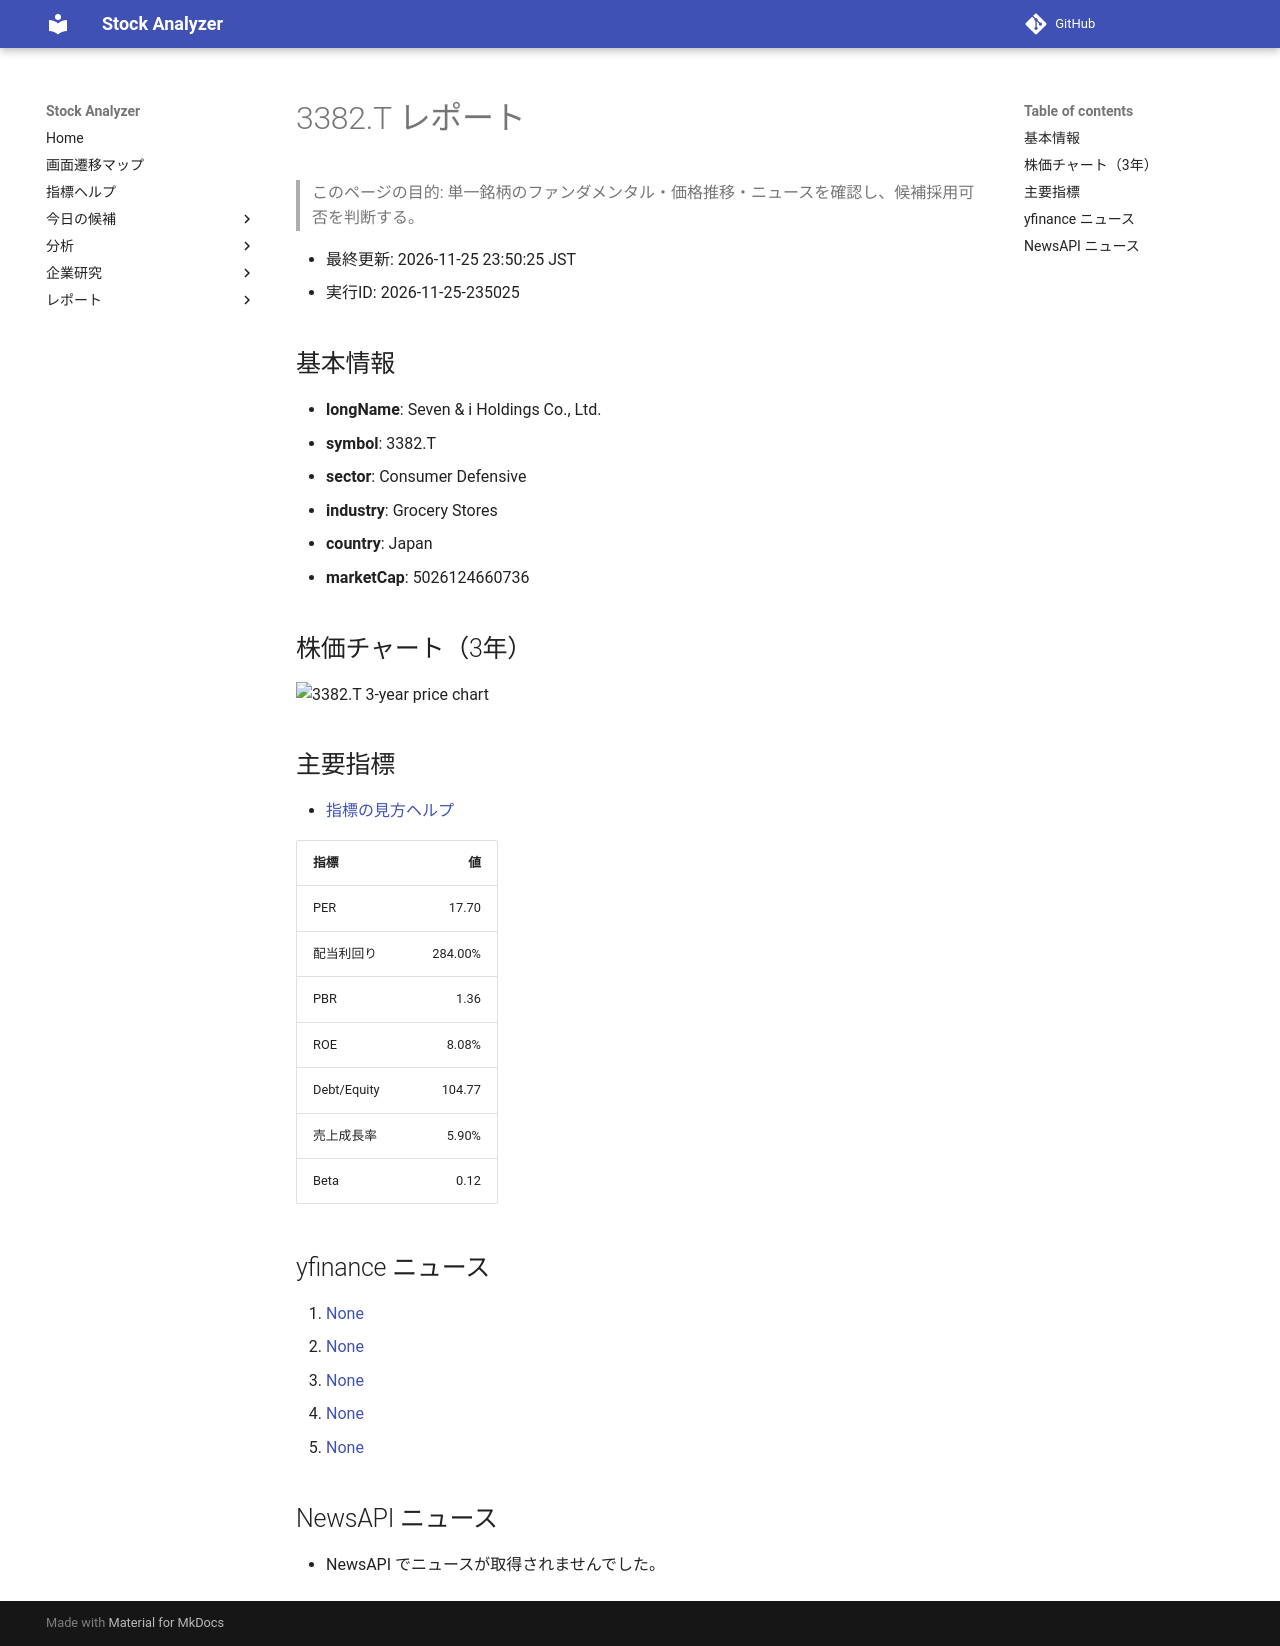

repository: Yumi-note/Making-APP · page: reports/2026-11-25/235025/3382_T/index.html · generator: mkdocs

# 3382.T レポート

> このページの目的: 単一銘柄のファンダメンタル・価格推移・ニュースを確認し、候補採用可否を判断する。

- 最終更新: 2026-11-25 23:50:25 JST
- 実行ID: 2026-11-25-235025

## 基本情報

- **longName**: Seven & i Holdings Co., Ltd.
- **symbol**: 3382.T
- **sector**: Consumer Defensive
- **industry**: Grocery Stores
- **country**: Japan
- **marketCap**: 5026124660736

## 株価チャート（3年）

![3382.T 3-year price chart](3382_T_3y.png)

## 主要指標

- [指標の見方ヘルプ](../../../../indicators.md)

| 指標 | 値 |
|---|---:|
| PER | 17.70 |
| 配当利回り | 284.00% |
| PBR | 1.36 |
| ROE | 8.08% |
| Debt/Equity | 104.77 |
| 売上成長率 | 5.90% |
| Beta | 0.12 |

## yfinance ニュース

1. [None](None)
2. [None](None)
3. [None](None)
4. [None](None)
5. [None](None)

## NewsAPI ニュース

- NewsAPI でニュースが取得されませんでした。
